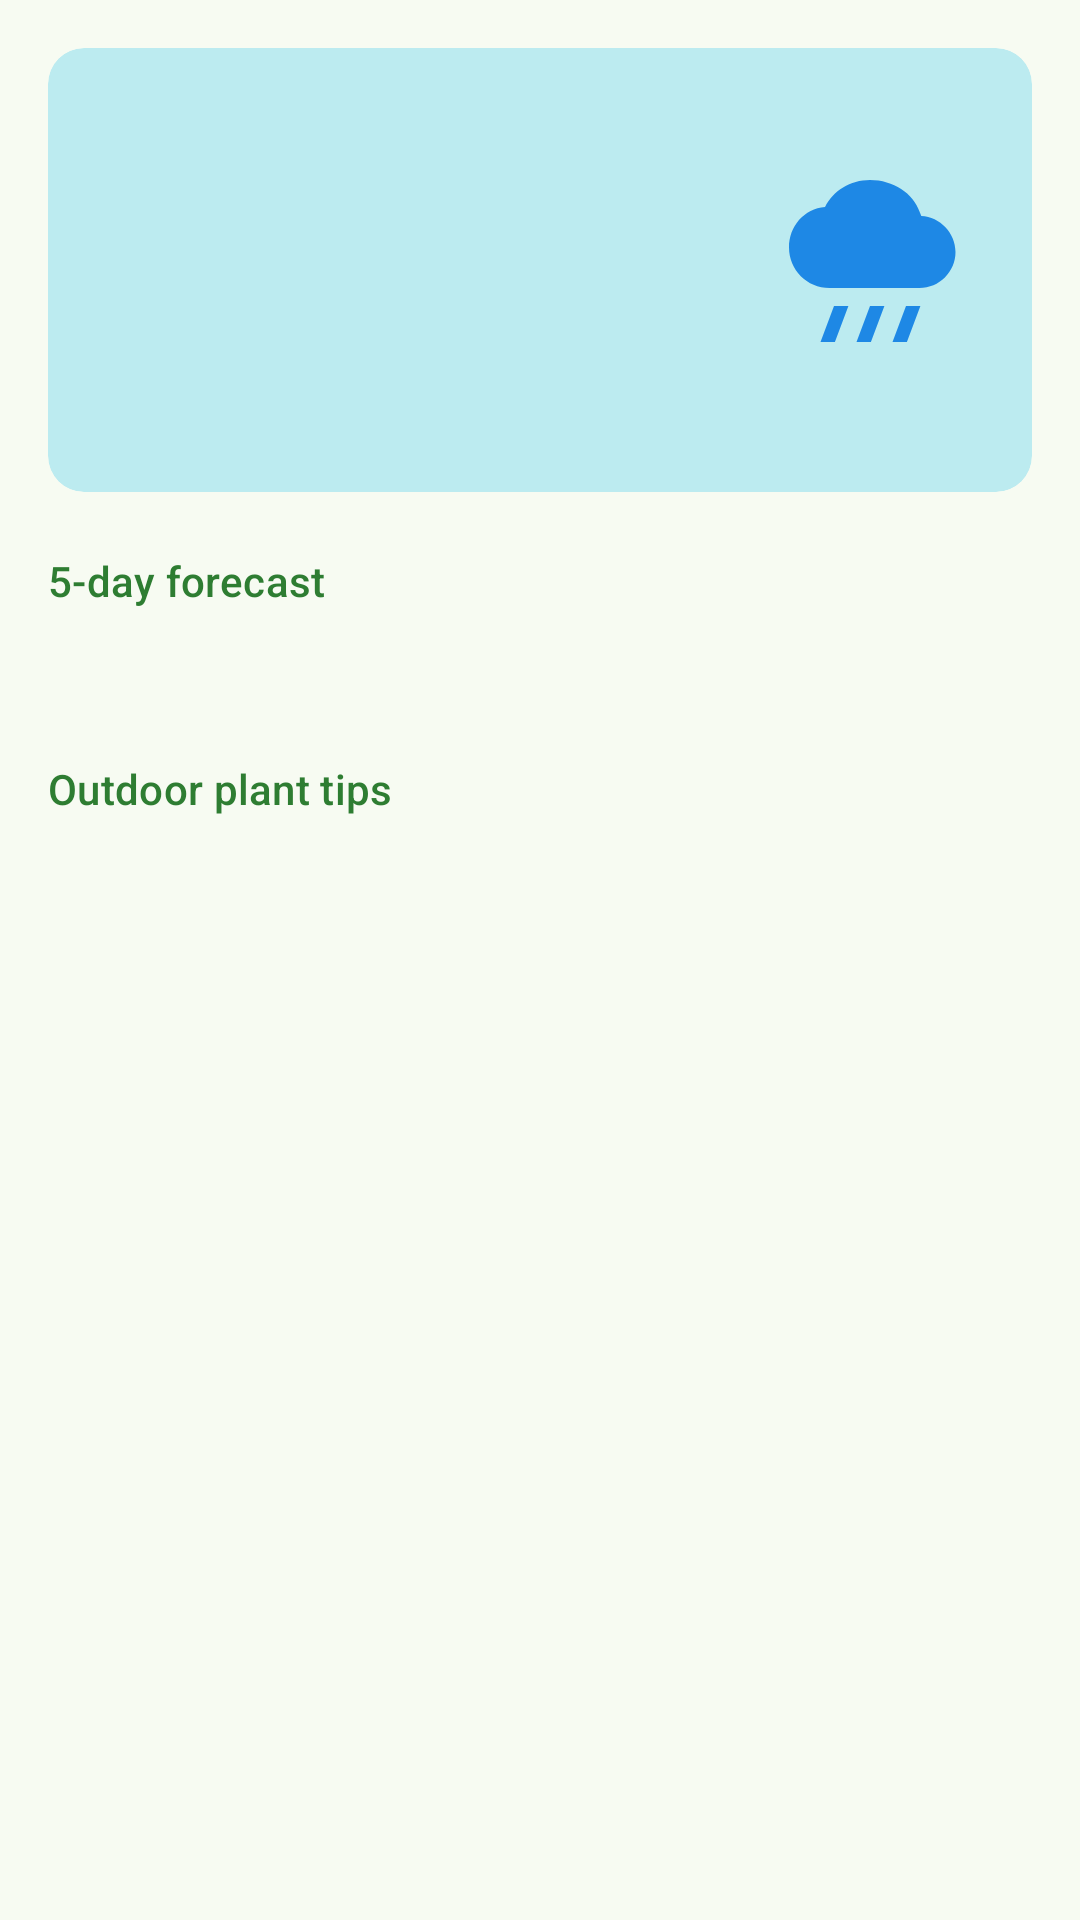

Reconstruct the res/layout file that produces this screen, plus the resources it refers to.
<!-- AndroidManifest.xml: application theme Theme.PlantPal -->
<!-- res/layout/fragment_weather.xml -->
<?xml version="1.0" encoding="utf-8"?>
<FrameLayout xmlns:android="http://schemas.android.com/apk/res/android"
    xmlns:app="http://schemas.android.com/apk/res-auto"
    xmlns:tools="http://schemas.android.com/tools"
    android:layout_width="match_parent"
    android:layout_height="match_parent">

    <androidx.core.widget.NestedScrollView
        android:layout_width="match_parent"
        android:layout_height="match_parent">

        <LinearLayout
            android:id="@+id/content"
            android:layout_width="match_parent"
            android:layout_height="wrap_content"
            android:orientation="vertical"
            android:padding="16dp">

            
            <TextView
                android:id="@+id/offline_banner"
                android:layout_width="match_parent"
                android:layout_height="wrap_content"
                android:layout_marginBottom="12dp"
                android:background="@drawable/bg_badge"
                android:backgroundTint="@color/status_due_bg"
                android:padding="12dp"
                android:textColor="@color/status_due_fg"
                android:visibility="gone"
                tools:text="You're offline. Showing the forecast saved Oct 19, 9:00 AM."
                tools:visibility="visible" />

            
            <com.google.android.material.card.MaterialCardView
                style="?attr/materialCardViewFilledStyle"
                android:layout_width="match_parent"
                android:layout_height="wrap_content"
                app:cardBackgroundColor="?attr/colorTertiaryContainer">

                <LinearLayout
                    android:layout_width="match_parent"
                    android:layout_height="wrap_content"
                    android:gravity="center_vertical"
                    android:orientation="horizontal"
                    android:padding="18dp">

                    <LinearLayout
                        android:layout_width="0dp"
                        android:layout_height="wrap_content"
                        android:layout_weight="1"
                        android:orientation="vertical">

                        <TextView
                            android:id="@+id/city_name"
                            android:layout_width="wrap_content"
                            android:layout_height="wrap_content"
                            android:textAppearance="?attr/textAppearanceTitleMedium"
                            android:textColor="?attr/colorOnTertiaryContainer"
                            tools:text="Toronto, Ontario, Canada" />

                        <TextView
                            android:id="@+id/current_temp"
                            android:layout_width="wrap_content"
                            android:layout_height="wrap_content"
                            android:textAppearance="?attr/textAppearanceDisplaySmall"
                            android:textColor="?attr/colorOnTertiaryContainer"
                            tools:text="12°C" />

                        <TextView
                            android:id="@+id/current_desc"
                            android:layout_width="wrap_content"
                            android:layout_height="wrap_content"
                            android:textAppearance="?attr/textAppearanceBodyLarge"
                            android:textColor="?attr/colorOnTertiaryContainer"
                            tools:text="Light rain" />

                        <TextView
                            android:id="@+id/updated_text"
                            android:layout_width="wrap_content"
                            android:layout_height="wrap_content"
                            android:layout_marginTop="4dp"
                            android:textAppearance="?attr/textAppearanceBodySmall"
                            android:textColor="?attr/colorOnTertiaryContainer"
                            tools:text="Updated Oct 19, 2026, 2:30 PM" />
                    </LinearLayout>

                    <ImageView
                        android:id="@+id/current_icon"
                        android:layout_width="72dp"
                        android:layout_height="72dp"
                        android:importantForAccessibility="no"
                        android:src="@drawable/ic_weather_rain" />
                </LinearLayout>
            </com.google.android.material.card.MaterialCardView>

            
            <TextView
                style="@style/PlantPal.SectionHeader"
                android:layout_width="wrap_content"
                android:layout_height="wrap_content"
                android:text="@string/forecast_5_day" />

            <LinearLayout
                android:id="@+id/forecast_row"
                android:layout_width="match_parent"
                android:layout_height="wrap_content"
                android:orientation="horizontal" />

            <TextView
                android:id="@+id/threshold_note"
                android:layout_width="match_parent"
                android:layout_height="wrap_content"
                android:layout_marginTop="6dp"
                android:textAppearance="?attr/textAppearanceBodySmall"
                android:textColor="?attr/colorOnSurfaceVariant"
                tools:text="Highlighted days have at least 5.0 mm of rain (your threshold)." />

            
            <TextView
                style="@style/PlantPal.SectionHeader"
                android:layout_width="wrap_content"
                android:layout_height="wrap_content"
                android:text="@string/outdoor_tips" />

            <TextView
                android:id="@+id/tips_off"
                android:layout_width="match_parent"
                android:layout_height="wrap_content"
                android:layout_marginBottom="8dp"
                android:text="@string/tips_off"
                android:textColor="?attr/colorOnSurfaceVariant"
                android:visibility="gone" />

            <TextView
                android:id="@+id/tips_empty"
                android:layout_width="match_parent"
                android:layout_height="wrap_content"
                android:text="@string/tips_empty"
                android:textColor="?attr/colorOnSurfaceVariant"
                android:visibility="gone" />

            <LinearLayout
                android:id="@+id/tips_container"
                android:layout_width="match_parent"
                android:layout_height="wrap_content"
                android:orientation="vertical" />
        </LinearLayout>
    </androidx.core.widget.NestedScrollView>

    <TextView
        android:id="@+id/error_text"
        android:layout_width="wrap_content"
        android:layout_height="wrap_content"
        android:layout_gravity="center"
        android:gravity="center"
        android:padding="32dp"
        android:text="@string/weather_error"
        android:textAppearance="?attr/textAppearanceBodyLarge"
        android:textColor="?attr/colorOnSurfaceVariant"
        android:visibility="gone" />

    <com.google.android.material.progressindicator.LinearProgressIndicator
        android:id="@+id/progress"
        android:layout_width="match_parent"
        android:layout_height="wrap_content"
        android:layout_gravity="top"
        android:indeterminate="true"
        android:visibility="gone" />
</FrameLayout>
<!-- resources referenced by this layout -->
<resources>
  <color name="status_due_bg">#FFDDB3</color>
  <color name="status_due_fg">#8A5100</color>
  <!-- drawable ic_weather_rain (drawable) -->
  <vector xmlns:android="http://schemas.android.com/apk/res/android"
      android:width="24dp"
      android:height="24dp"
      android:tint="#1E88E5"
      android:viewportWidth="24"
      android:viewportHeight="24">
      <path
          android:fillColor="@android:color/white"
          android:pathData="M17.5,5.5C16.8,3.5 14.6,2 12,2 9.8,2 7.9,3.2 7,5 4.7,5.2 3,7.1 3,9.5 3,12 5,14 7.5,14h10c2.2,0 4,-1.8 4,-4 0,-2.1 -1.7,-3.9 -3.8,-4z M8,16l-1.5,4h1.6l1.5,-4z M12,16l-1.5,4h1.6l1.5,-4z M16,16l-1.5,4h1.6l1.5,-4z" />
  </vector>
  <string name="forecast_5_day">5-day forecast</string>
  <string name="outdoor_tips">Outdoor plant tips</string>
  <string name="tips_empty">You have no outdoor plants yet.</string>
  <string name="tips_off">Rain-aware tips are turned off in Settings.</string>
  <string name="weather_error">Couldn\'t load the forecast.\nCheck your internet connection and tap Refresh.</string>
  <style name="PlantPal.SectionHeader" parent="">
          <item name="android:textAppearance">?attr/textAppearanceTitleSmall</item>
          <item name="android:textColor">?attr/colorPrimary</item>
          <item name="android:layout_marginTop">20dp</item>
          <item name="android:layout_marginBottom">8dp</item>
      </style>
  <style name="Theme.PlantPal" parent="Theme.Material3.DayNight.NoActionBar">
          <item name="colorPrimary">@color/green_primary</item>
          <item name="colorOnPrimary">@color/green_on_primary</item>
          <item name="colorPrimaryContainer">@color/green_container</item>
          <item name="colorOnPrimaryContainer">@color/green_on_container</item>
          <item name="colorSecondary">@color/leaf_secondary</item>
          <item name="colorSecondaryContainer">@color/leaf_secondary_container</item>
          <item name="colorOnSecondaryContainer">@color/leaf_on_secondary_container</item>
          <item name="colorTertiary">@color/sky_tertiary</item>
          <item name="colorTertiaryContainer">@color/sky_tertiary_container</item>
          <item name="colorOnTertiaryContainer">@color/sky_on_tertiary_container</item>
          <item name="android:colorBackground">@color/surface</item>
          <item name="colorSurface">@color/surface</item>
          <item name="colorSurfaceContainer">@color/surface_container</item>
          <item name="colorOnSurface">@color/on_surface</item>
          <item name="colorOnSurfaceVariant">@color/on_surface_variant</item>
      </style>
  <color name="green_primary">#2E7D32</color>
  <color name="green_on_primary">#FFFFFF</color>
  <color name="green_container">#C8E6C9</color>
  <color name="green_on_container">#0B2E0F</color>
  <color name="leaf_secondary">#52634F</color>
  <color name="leaf_secondary_container">#D5E8CF</color>
  <color name="leaf_on_secondary_container">#101F0F</color>
  <color name="sky_tertiary">#38656A</color>
  <color name="sky_tertiary_container">#BCEBF0</color>
  <color name="sky_on_tertiary_container">#002023</color>
  <color name="surface">#F7FBF2</color>
  <color name="surface_container">#ECEFE7</color>
  <color name="on_surface">#191D17</color>
  <color name="on_surface_variant">#424940</color>
</resources>
